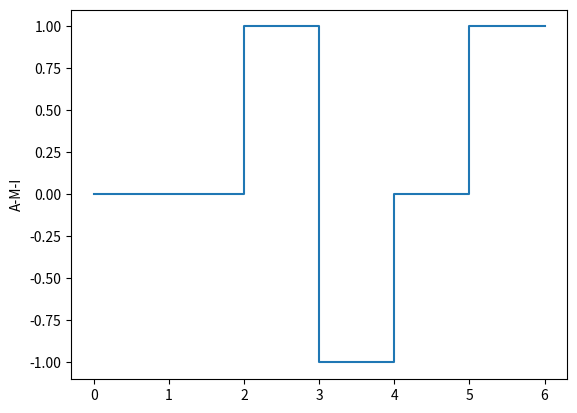

Python code for this plot:
import matplotlib.pyplot as plt

def AMI(inp):
    inp1=list(inp)
    inp1.insert(0,0)
    lock=False
    for i in range(len(inp1)):
        if inp1[i]==1 and not lock:
            lock=True
            continue
        elif lock and inp1[i]==1:
            inp1[i]=-1
            lock=False
    return inp1

def plot(li):
    plt.ylabel("A-M-I")
    plt.plot(AMI(li),drawstyle='steps-pre')
    plt.show()

if __name__=='__main__':
    size= 6
    li=[0,0,1,1,0,1]
    plot(li)